Run: headless pygame with SDL's dummy video driver; simulated clock (each Clock.tick advances the game by its frame time, no real sleeping); random seed 0; keys injected as events and as key.get_pressed() state; no mouse input.
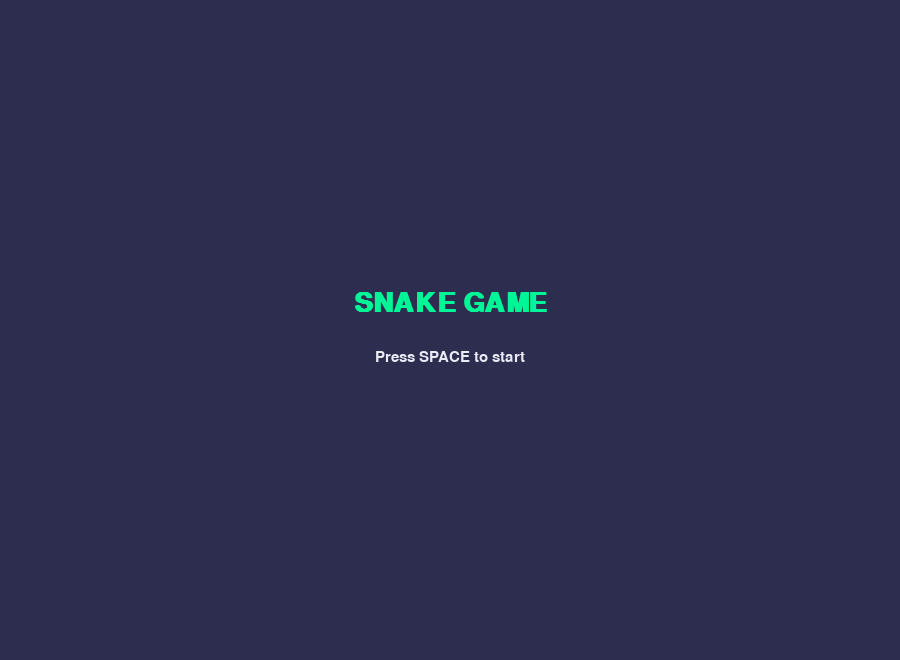
Frame 1 of 4 · flips 1–60 · no input
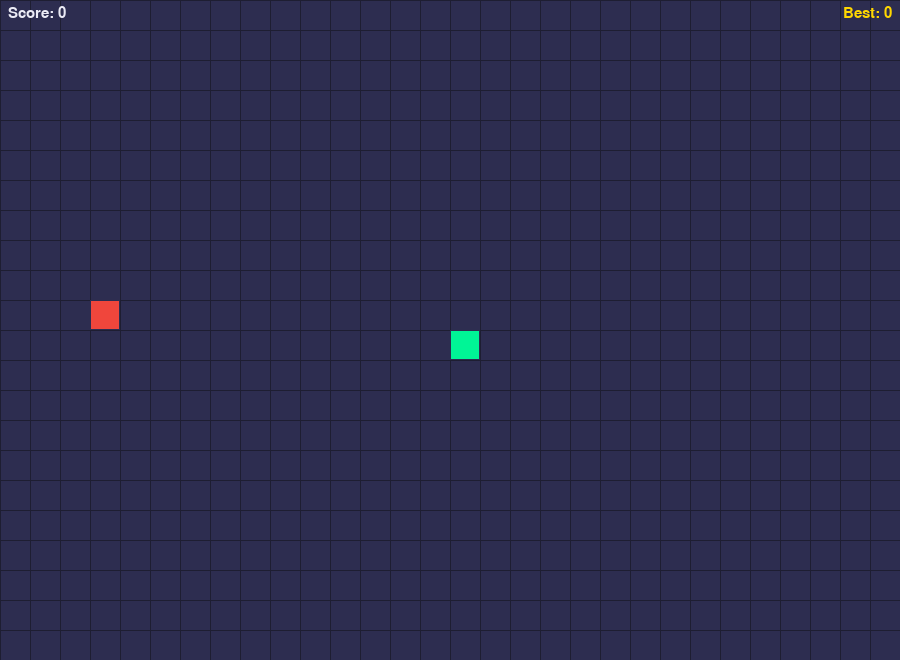
Frame 2 of 4 · flips 61–180 · tapped SPACE, RETURN · held RIGHT (→), D
Frame 3 of 4 · flips 181–300 · held DOWN (↓), S · screen unchanged from frame 2, image omitted
Frame 4 of 4 · flips 301–420 · held LEFT (←), A, UP (↑), W · screen unchanged from frame 3, image omitted

The pygame program that drew these frames:

import pygame
import sys
import random
cell_size = 30
grid_W= 30
grid_H= 22

width= cell_size* grid_W
height= cell_size* grid_H

#Now specifying colors 

BG_color= (45,45,80)
S_head= (0,245,150)
S_body= (0,150,90)
Food_color= (240,70,60)
text_color = (235, 235, 245)
grid_color= (30,30,50)


# now defining functions

def random_food_pos(snake):
    while True:
        pos= (random.randint(2,grid_W-3),random.randint(2,grid_H-3))
        if pos not in snake:
            return pos



def draw_cell(surface, pos ,color):
    x= pos[0]*cell_size
    y= pos[1]*cell_size
    rect= pygame.Rect(x,y,cell_size,cell_size)
    pygame.draw.rect(surface,color,rect)
    pygame.draw.rect(surface, BG_color, rect, 1)




#main loop
def main():
    pygame.init()
    screen= pygame.display.set_mode((width,height))
    pygame.display.set_caption("SNAKE GAME")
    font = pygame.font.SysFont("consolas", 22)
    big_font = pygame.font.SysFont("consolas", 40, bold=True)





    #game initial point
    def reset_game():
        start= (grid_W//2 , grid_H//2)
        return [start], (1,0), random_food_pos([start]),0
    
    snake, direction , food, score = reset_game()



    #in the starting the boolean form of given below are
    g_over =False
    g_pause = False
    g_start = False
    score =0
    high_score=0


    #Game Speed Control
    delay_start = 200
    delay_min= 80
    delay_current= delay_start
    speed_step= 5
    last_move_time= pygame.time.get_ticks()     #returns the number of milliseconds (1/1000 of a second) that have passed since Pygame



    while True:
        for event in pygame.event.get():
            if event.type ==pygame.QUIT:
                pygame.quit()
                sys.exit()

            if event.type == pygame.KEYDOWN:
                if event.key == pygame.K_q:
                    pygame.quit()
                    sys.exit() 
                if not g_start:
                    if event.key == pygame.K_SPACE:
                        g_start=True
                        snake , direction , food, score = reset_game()
                        last_move_time = pygame.time.get_ticks()
                        delay_current= delay_start

                elif g_over:
                    if event.key == pygame.K_SPACE:
                        snake , direction , food, score = reset_game()
                        g_over= False
                        g_pause = False
                        last_move_time = pygame.time.get_ticks()
                        delay_current= delay_start
                
                else:
                    if event.key == pygame.K_p:
                        g_pause= not g_pause

                    #game controls
                    if not g_pause:
                            if event.key == pygame.K_UP and direction != (0, 1):         
                                direction = (0, -1)
                            elif event.key == pygame.K_DOWN and direction != (0, -1):      
                                direction = (0, 1)
                            elif event.key == pygame.K_LEFT and direction != (1, 0):       
                                direction = (-1, 0)
                            elif event.key == pygame.K_RIGHT and direction != (-1, 0):     
                                direction = (1, 0)
            

#UPDATE

        c_time= pygame.time.get_ticks()



        if g_start and not g_pause and not g_over and ( c_time - last_move_time >=delay_current):
            last_move_time = c_time
            head = snake[0]
            new_head= (head[0]+direction[0],head[1]+direction[1])
            hit_wall= (new_head[0]<0 or new_head[0]>=grid_W or new_head[1]<0 or new_head[1]>= grid_H)
            hit_self = new_head in snake
            print(new_head[0]+direction[0])

            if hit_wall or hit_self:        
                g_over = True
                if score > high_score:      
                    high_score = score
            
            else:
                snake.insert(0,new_head)  #adding the snake pos at  zero index

                if new_head==food:
                    score+=1
                    food= random_food_pos(snake)
                    delay_current=max(delay_min, delay_current-speed_step)
                else:
                    snake.pop()  #removes the element of last index 
        
        #Rendering
        screen.fill(BG_color)
        if not g_start:
            title_surf = big_font.render("SNAKE GAME", True, S_head)
            sub_surf   = font.render("Press SPACE to start", True, text_color)
            screen.blit(title_surf, (width//2 - title_surf.get_width()//2, height//2 - 40))
            screen.blit(sub_surf,   (width//2 - sub_surf.get_width()//2,   height//2 + 20))

        else:
            for gx in range(grid_W):   
                pygame.draw.line(screen,grid_color, (gx*cell_size, 0), (gx*cell_size, height))   #vertical line
            for gy in range(grid_H):
                pygame.draw.line(screen, grid_color, (0, gy*cell_size), (width, gy*cell_size))   #horizontal line
            
            draw_cell(screen, food, Food_color)
            for i, segment in enumerate(snake):     # enumerate gives both the index i and the segment position
                color = S_head if i==0 else S_body
                draw_cell(screen, segment, color)
            

            score_surf = font.render(f"Score: {score}", True, text_color)
            hs_surf    = font.render(f"Best: {high_score}", True, (255, 215, 0))
            screen.blit(score_surf, (8, 6))
            screen.blit(hs_surf, (width - hs_surf.get_width() - 8, 6))
            

            if g_pause and not g_over:
                pause_surf = big_font.render("PAUSED", True, text_color)
                sub_surf   = font.render("Press P to resume", True, text_color)
                screen.blit(pause_surf, (width//2 - pause_surf.get_width()//2, height//2 - 40))
                screen.blit(sub_surf,   (width//2 - sub_surf.get_width()//2,   height//2 + 15)) 
            if g_over:
                msg = big_font.render("GAME OVER", True, Food_color)
                sub = font.render("Press SPACE to restart   |   Q to quit", True, text_color)
                screen.blit(msg, (width//2 - msg.get_width()//2, height//2 - 40))
                screen.blit(sub, (width//2 - sub.get_width()//2, height//2 + 15))

        pygame.display.flip()
if __name__ == "__main__":          # __name__ is a special Python variable. When you run this file directly (python3 snake_game_keyboard.py), Python sets __name__ to "__main__", so main() is called. 
    main()






















    
